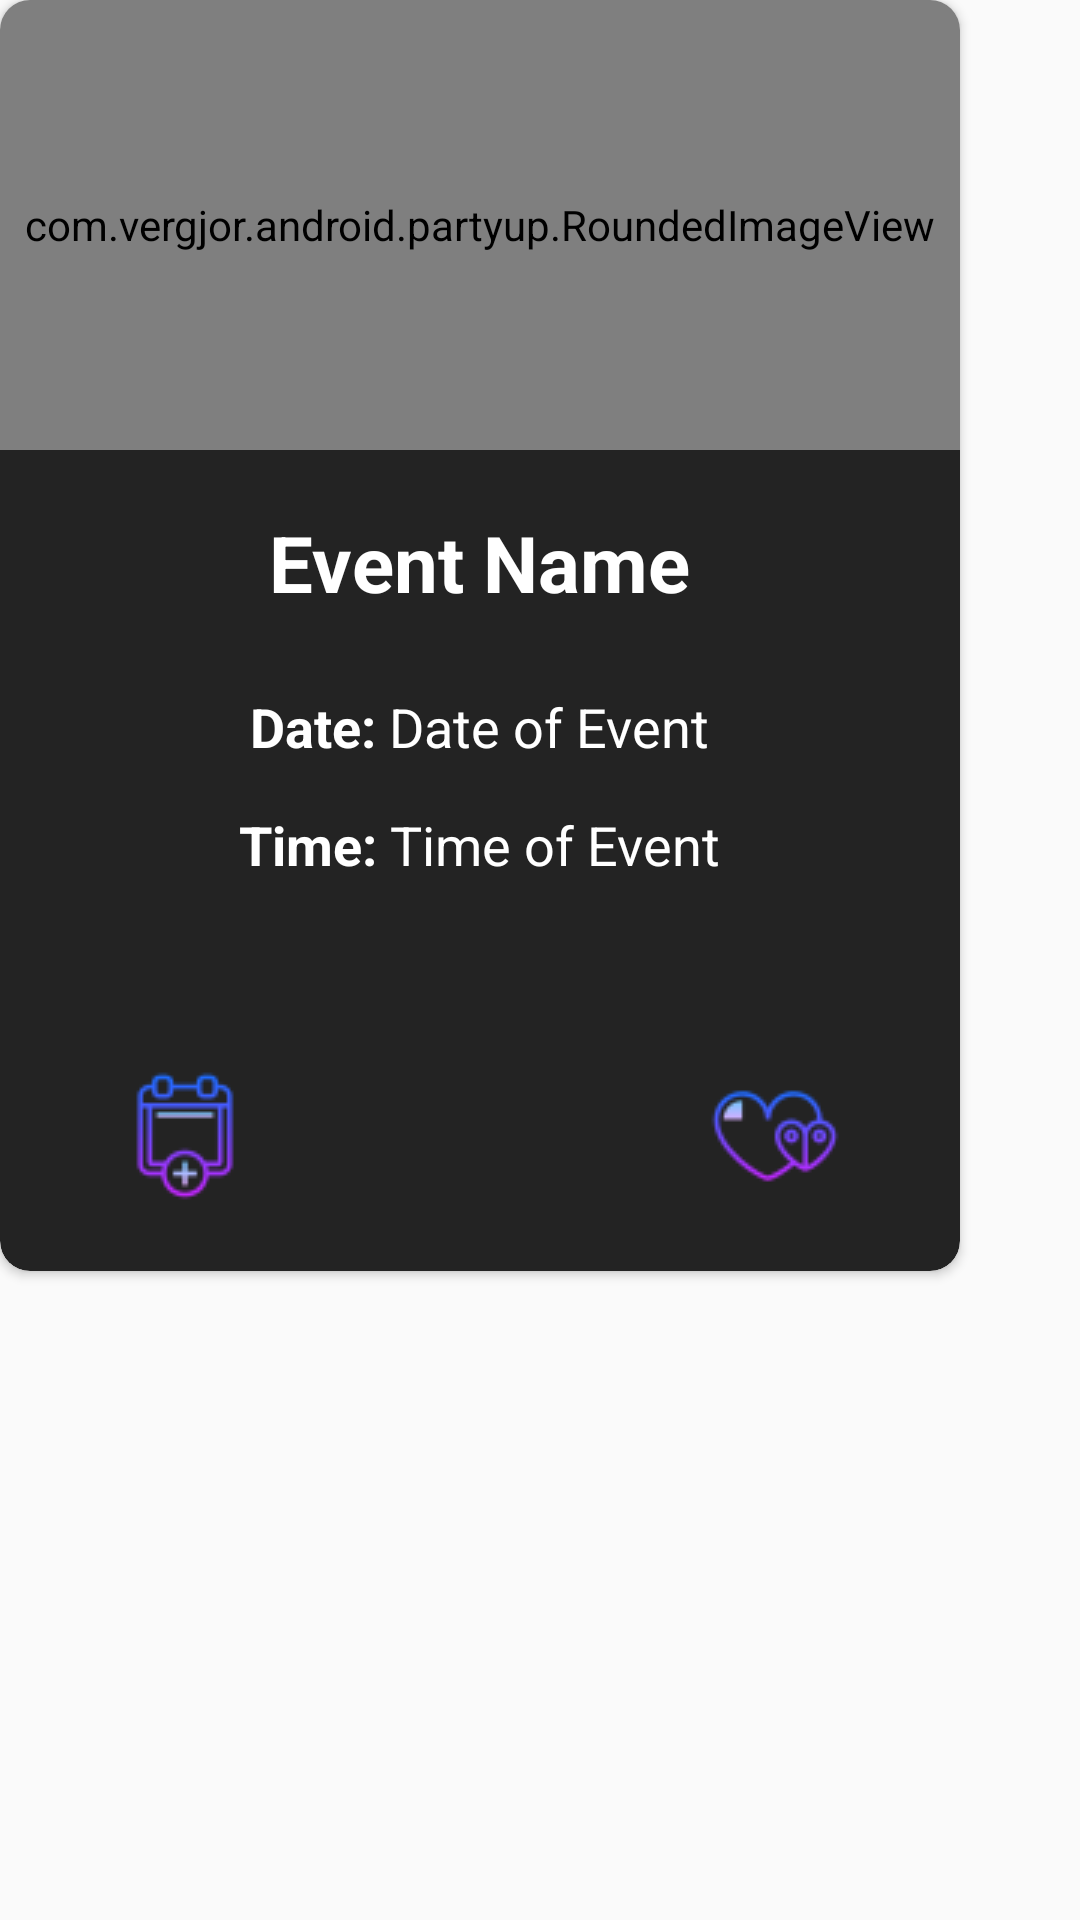

This screen was rendered from an Android layout file. Write that file and the resources it references.
<!-- AndroidManifest.xml: application theme AppTheme -->
<!-- res/layout/detailed_card.xml -->
<?xml version="1.0" encoding="utf-8"?>
<RelativeLayout xmlns:android="http://schemas.android.com/apk/res/android"
    android:layout_width="300dp"
    android:layout_height="430dp"
    xmlns:app="http://schemas.android.com/apk/res-auto"
    android:layout_gravity="center">


    <android.support.v7.widget.CardView
        android:layout_width="wrap_content"
        android:layout_height="wrap_content"
        app:cardCornerRadius="10dp">
        <LinearLayout
            android:layout_width="match_parent"
            android:layout_height="wrap_content"
            android:layout_alignParentStart="true"
            android:layout_alignParentTop="true"
            android:layout_marginTop="140dp"
            android:background="@drawable/shape_card"
            android:gravity="center_horizontal"
            android:orientation="vertical">

            <TextView
                android:id="@+id/event_name"
                android:layout_width="wrap_content"
                android:layout_height="wrap_content"
                android:layout_marginTop="30dp"
                android:text="Event Name"
                android:textColor="@android:color/white"
                android:textSize="26sp"
                android:textStyle="bold" />

            <LinearLayout
                android:layout_marginTop="20dp"
                android:orientation="horizontal"
                android:layout_width="wrap_content"
                android:layout_height="wrap_content">

                <TextView
                    android:layout_weight="3"
                    android:layout_width="wrap_content"
                    android:layout_height="wrap_content"
                    android:layout_marginBottom="10dp"
                    android:layout_marginTop="5dp"
                    android:text="Date: "
                    android:textStyle="bold"
                    android:textColor="@android:color/white"
                    android:textSize="18sp"
                    />

                <TextView
                    android:id="@+id/event_date"
                    android:layout_weight="1"
                    android:layout_width="wrap_content"
                    android:layout_height="wrap_content"
                    android:layout_marginBottom="10dp"
                    android:layout_marginTop="5dp"
                    android:text="Date of Event"
                    android:textColor="@android:color/white"
                    android:textSize="18sp"
                    />
            </LinearLayout>

            <LinearLayout
                android:orientation="horizontal"
                android:layout_width="wrap_content"
                android:layout_height="wrap_content">

                <TextView
                    android:layout_weight="3"
                    android:layout_width="wrap_content"
                    android:layout_height="wrap_content"
                    android:layout_marginBottom="10dp"
                    android:layout_marginTop="5dp"
                    android:text="Time: "
                    android:textStyle="bold"
                    android:textColor="@android:color/white"
                    android:textSize="18sp"
                    />

                <TextView
                    android:id="@+id/event_time"
                    android:layout_weight="1"
                    android:layout_width="wrap_content"
                    android:layout_height="wrap_content"
                    android:layout_marginBottom="10dp"
                    android:layout_marginTop="5dp"
                    android:text="Time of Event"
                    android:textColor="@android:color/white"
                    android:textSize="18sp"
                    />

            </LinearLayout>


            <LinearLayout
                android:layout_width="match_parent"
                android:layout_height="wrap_content"
                android:layout_marginTop="50dp"
                android:layout_marginBottom="20dp"
                android:orientation="horizontal">

                <ImageButton
                    android:id="@+id/reserve_btn"
                    android:layout_width="wrap_content"
                    android:layout_height="wrap_content"
                    android:layout_weight="1"
                    android:clickable="true"
                    android:focusable="true"
                    android:contentDescription="Make a reservation"
                    android:background="@drawable/shape_card"
                    android:src="@drawable/add_btn" />

                <ImageButton
                    android:id="@+id/location_btn"
                    android:layout_width="wrap_content"
                    android:layout_height="wrap_content"
                    android:layout_weight="1"
                    android:clickable="true"
                    android:focusable="true"
                    android:background="@drawable/shape_card"
                    android:src="@drawable/location_btn" />

                <ImageButton
                    android:id="@+id/like_btn"
                    android:layout_width="wrap_content"
                    android:layout_height="wrap_content"
                    android:layout_weight="1"
                    android:clickable="true"
                    android:focusable="true"
                    android:background="@drawable/shape_card"
                    android:src="@drawable/like_btn" />


            </LinearLayout>

        </LinearLayout>

        <com.vergjor.android.partyup.RoundedImageView
            android:id="@+id/card_image"
            android:layout_width="320dp"
            android:layout_height="150dp"
            android:layout_alignParentTop="true"
            android:src="@drawable/screenshot_2"
            android:layout_centerHorizontal="true" />

    </android.support.v7.widget.CardView>

</RelativeLayout>
<!-- resources referenced by this layout -->
<resources>
  <!-- drawable add_btn: png bitmap (drawable, 2221 bytes) -->
  <!-- drawable like_btn: png bitmap (drawable, 2287 bytes) -->
  <!-- drawable screenshot_2: png bitmap (drawable, 650568 bytes) -->
  <!-- drawable shape_card (drawable) -->
  <?xml version="1.0" encoding="utf-8"?>
  <shape xmlns:android="http://schemas.android.com/apk/res/android"
      android:shape="rectangle">
  
      <gradient
          android:centerColor="#232323"
          android:endColor="#232323"
          android:startColor="#232323"/>
  
      <corners
          android:bottomRightRadius="10dp"
          android:bottomLeftRadius="10dp"
          android:topLeftRadius="10dp"
          android:topRightRadius="10dp"/>
  </shape>
  <style name="AppTheme" parent="Theme.AppCompat.Light.DarkActionBar">
          
          <item name="colorPrimary">@color/colorPrimary</item>
          <item name="colorPrimaryDark">@color/colorPrimaryDark</item>
          <item name="colorAccent">@color/colorAccent</item>
          <item name="android:textColorHint">#B9B7A7</item>
      </style>
  <color name="colorPrimary">#050506</color>
  <color name="colorPrimaryDark">#303F9F</color>
  <color name="colorAccent">#FF4081</color>
</resources>
